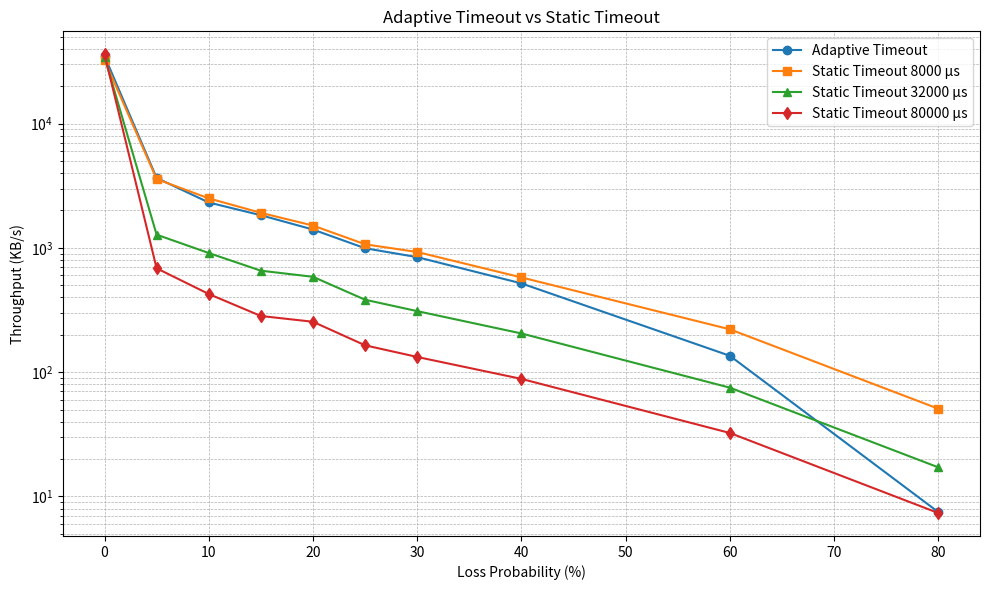

Write Python code to recreate this figure.
import matplotlib.pyplot as plt

loss_probability = [0, 5, 10, 15, 20, 25, 30, 40, 60, 80]

timeout_adaptive = [34971.78, 3653.44, 2318.92, 1831.08, 1404.64, 993.31, 842.40, 518.07, 135.48, 7.49]
static_timeout_8000 = [32443.26, 3576.49, 2502.25, 1914.10, 1512.28, 1068.69, 926.47, 578.49, 221.31, 50.82]
static_timeout_32000 = [34412.50, 1277.62, 909.38, 655.45, 585.37, 382.73, 309.86, 204.92, 75.07, 17.16]
static_timeout_80000 = [36106.52, 685.13, 425.64, 283.20, 254.48, 164.52, 132.60, 88.31, 32.43, 7.36]

plt.figure(figsize=(10, 6))

plt.plot(loss_probability, timeout_adaptive, label="Adaptive Timeout", marker="o")
plt.plot(loss_probability, static_timeout_8000, label="Static Timeout 8000 µs", marker="s")
plt.plot(loss_probability, static_timeout_32000, label="Static Timeout 32000 µs", marker="^")
plt.plot(loss_probability, static_timeout_80000, label="Static Timeout 80000 µs", marker="d")

plt.title("Adaptive Timeout vs Static Timeout")
plt.xlabel("Loss Probability (%)")
plt.ylabel("Throughput (KB/s)")
plt.yscale("log")
plt.grid(which="both", linestyle="--", linewidth=0.5)
plt.legend()

plt.tight_layout()
plt.show()
